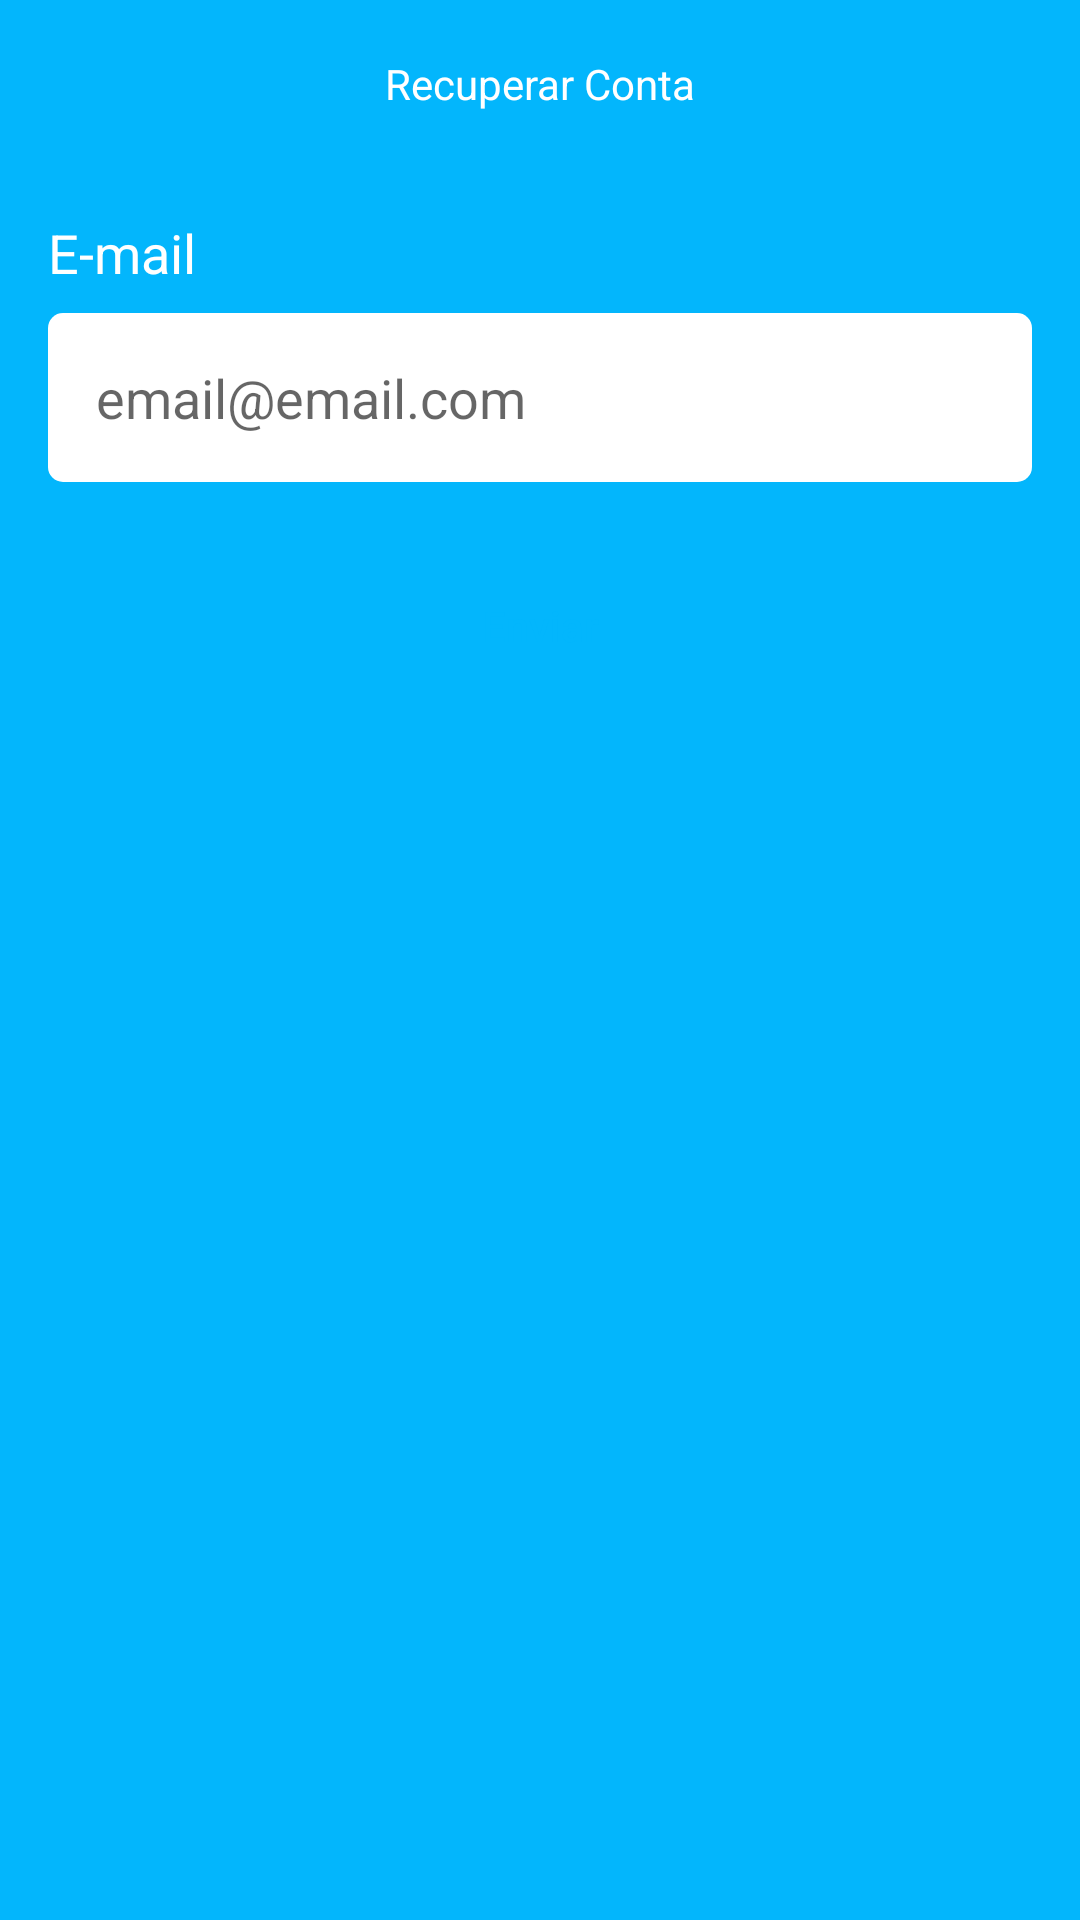

This screen was rendered from an Android layout file. Write that file and the resources it references.
<!-- AndroidManifest.xml: application theme Theme.CRUD -->
<!-- res/layout/fragment_recovery_account.xml -->
<?xml version="1.0" encoding="utf-8"?>
<ScrollView xmlns:android="http://schemas.android.com/apk/res/android"
    xmlns:tools="http://schemas.android.com/tools"
    android:layout_width="match_parent"
    android:layout_height="match_parent"
    xmlns:app="http://schemas.android.com/apk/res-auto"
    tools:context=".crud.ui.auth.RecoveryAccountFragment"
    android:fillViewport="true">

    <androidx.constraintlayout.widget.ConstraintLayout
        android:layout_width="match_parent"
        android:layout_height="match_parent"

        >

        <com.google.android.material.appbar.AppBarLayout
            android:id="@+id/appBarLayout"
            android:layout_width="match_parent"
            android:layout_height="wrap_content"
            app:layout_constraintEnd_toEndOf="parent"
            app:layout_constraintStart_toStartOf="parent"
            app:layout_constraintTop_toTopOf="parent">

            <androidx.appcompat.widget.Toolbar
                android:layout_width="match_parent"
                android:layout_height="wrap_content"
                android:background="@color/color_principal"
                app:navigationIcon="@drawable/ic_back"
                android:id="@+id/toolBar"
                >

                <TextView
                    android:layout_width="wrap_content"
                    android:layout_height="wrap_content"
                    android:text="Recuperar Conta"
                    android:textColor="@color/white"
                    android:layout_gravity="center"/>

            </androidx.appcompat.widget.Toolbar>
        </com.google.android.material.appbar.AppBarLayout>

        <LinearLayout
            android:id="@+id/linearLayout"
            android:layout_width="match_parent"
            android:layout_height="0dp"
            android:padding="16dp"
            android:orientation="vertical"
            app:layout_constraintBottom_toBottomOf="parent"
            app:layout_constraintEnd_toEndOf="parent"
            app:layout_constraintStart_toStartOf="parent"
            app:layout_constraintTop_toBottomOf="@+id/appBarLayout">

            <TextView
                android:layout_width="match_parent"
                android:layout_height="wrap_content"
                android:text="E-mail"
                android:textColor="@color/white"
                android:textSize="18sp" />

            <EditText
                android:id="@+id/editEmail"
                android:layout_width="match_parent"
                android:layout_height="wrap_content"
                android:layout_marginTop="8dp"
                android:background="@drawable/bg_edit_text"
                android:hint="email@email.com"
                android:padding="16dp"
                android:inputType="textEmailAddress"/>



            <Button
                android:id="@+id/btn_recovery"
                android:layout_width="match_parent"
                android:layout_height="wrap_content"
                android:layout_marginTop="24dp"
                android:background="@drawable/bg_button"
                android:padding="12dp"
                android:text="Enviar"
                android:textAllCaps="false"
                android:textColor="@color/color_principal"
                app:backgroundTint="@null" />
            <ProgressBar
                android:id="@+id/progressBar"
                style="?android:attr/progressBarStyle"
                android:layout_width="match_parent"
                android:layout_height="wrap_content"
                android:layout_marginTop="30dp"
                android:indeterminateTint="@color/white"
                android:visibility="invisible"
                tools:visibility="visible"/>
        </LinearLayout>


    </androidx.constraintlayout.widget.ConstraintLayout>

</ScrollView>
<!-- resources referenced by this layout -->
<resources>
  <color name="color_principal">#03b6fc</color>
  <color name="white">#FFFFFFFF</color>
  <!-- drawable bg_edit_text (drawable) -->
  <?xml version="1.0" encoding="utf-8"?>
  <shape xmlns:android="http://schemas.android.com/apk/res/android"
      android:shape="rectangle">
   <solid android:color="@color/white"/>
   <corners android:radius="5dp"/>
  </shape>
  <style name="Theme.CRUD" parent="Theme.MaterialComponents.DayNight.NoActionBar">
          
          <item name="colorPrimary">@color/purple_500</item>
          <item name="colorPrimaryVariant">@color/color_principal</item>
          <item name="colorOnPrimary">@color/white</item>
          
          <item name="colorSecondary">@color/color_principal</item>
          <item name="colorSecondaryVariant">@color/color_principal</item>
          <item name="colorOnSecondary">@color/black</item>
          
          <item name="android:statusBarColor">?attr/colorPrimaryVariant</item>
          
          <item name="android:windowBackground">@color/color_principal</item>
      </style>
  <color name="purple_500">#FF6200EE</color>
  <color name="black">#FF000000</color>
</resources>
